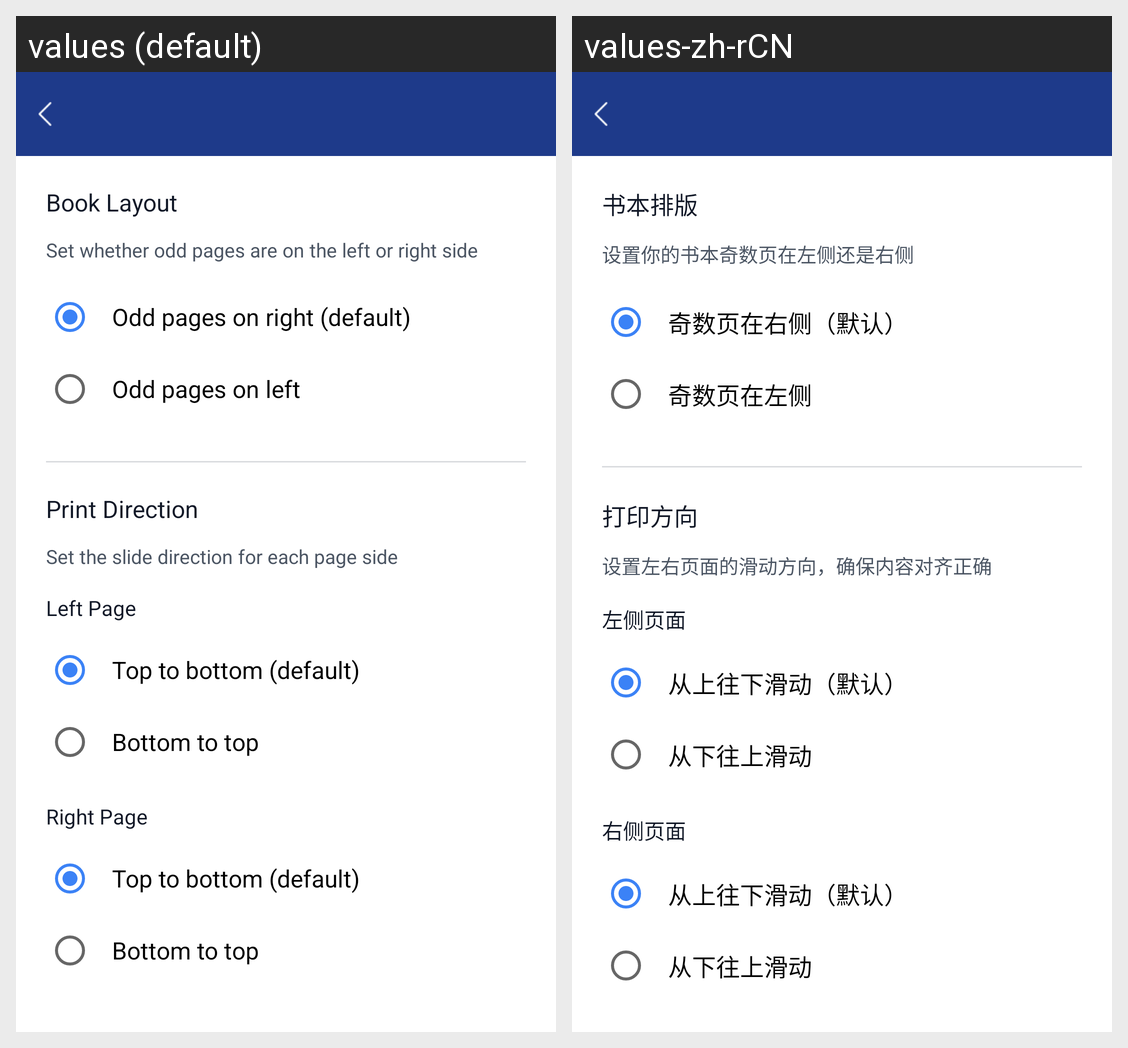

The Android screen above is rendered under two locales of the same app. Produce the string resources it draws, with the default and per-locale values.
Android screen res/layout/activity_print_settings.xml rendered under 2 locales, left to right: values (default), values-zh-rCN. Device: Nexus 5 (rendered at 1080×1920; each locale shown at half size, 540×960, under a caption strip naming it); theme Theme.JzPrinter.
Strings drawn on this screen, with the default value and each locale's value (text and hints the layout hard-codes, and strings that could not be matched under every locale, appear in the picture but are not listed):

print_setting_book_layout
  values: Book Layout
  values-zh-rCN: 书本排版

print_setting_book_layout_desc
  values: Set whether odd pages are on the left or right side
  values-zh-rCN: 设置你的书本奇数页在左侧还是右侧

print_setting_odd_right_default
  values: Odd pages on right (default)
  values-zh-rCN: 奇数页在右侧（默认）

print_setting_odd_left
  values: Odd pages on left
  values-zh-rCN: 奇数页在左侧

print_setting_direction_title
  values: Print Direction
  values-zh-rCN: 打印方向

print_setting_direction_desc
  values: Set the slide direction for each page side
  values-zh-rCN: 设置左右页面的滑动方向，确保内容对齐正确

print_setting_left_page
  values: Left Page
  values-zh-rCN: 左侧页面

print_setting_direction_ttob_default
  values: Top to bottom (default)
  values-zh-rCN: 从上往下滑动（默认）

print_setting_direction_btot
  values: Bottom to top
  values-zh-rCN: 从下往上滑动

print_setting_right_page
  values: Right Page
  values-zh-rCN: 右侧页面
